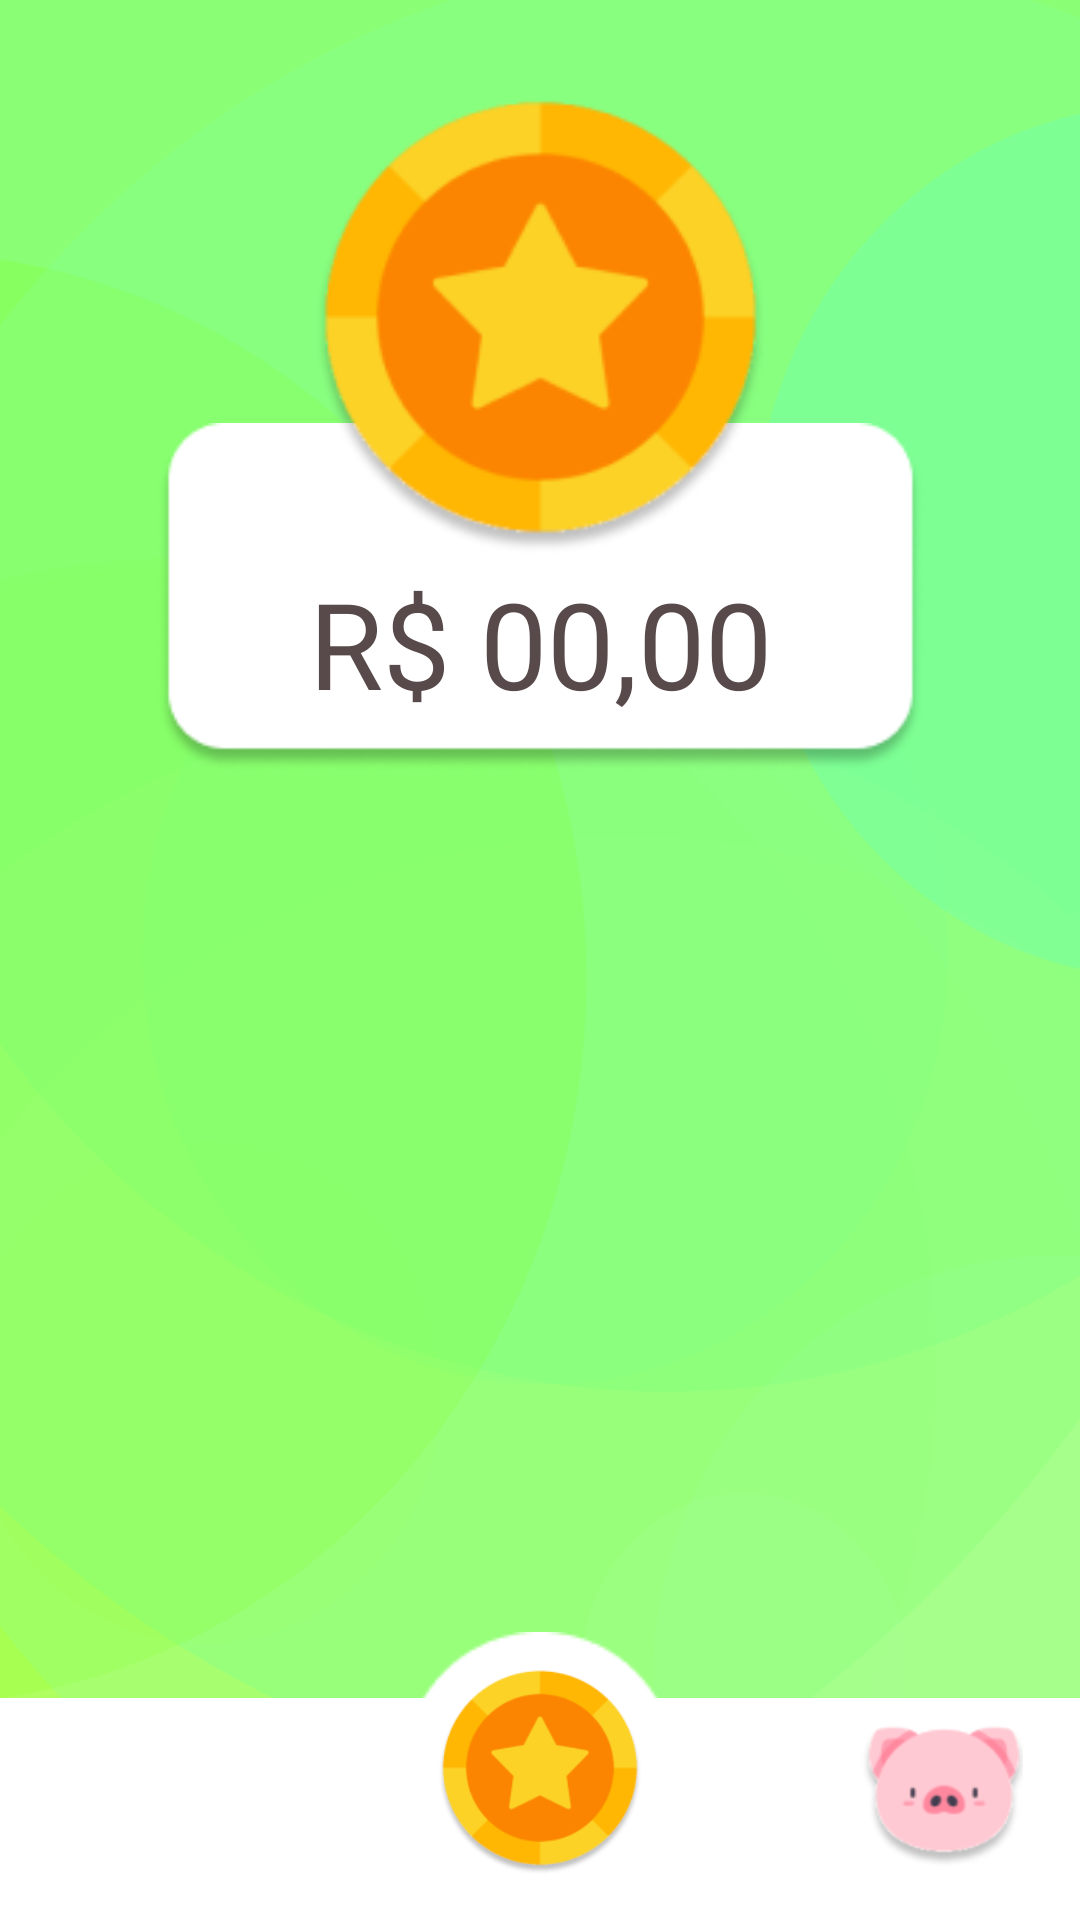

Layout XML and referenced resources for this Android screen:
<!-- AndroidManifest.xml: application theme Theme.MoneyQuest -->
<!-- res/layout/activity_treasure.xml -->
<?xml version="1.0" encoding="utf-8"?>
<androidx.constraintlayout.widget.ConstraintLayout xmlns:android="http://schemas.android.com/apk/res/android"
    xmlns:app="http://schemas.android.com/apk/res-auto"
    xmlns:tools="http://schemas.android.com/tools"
    android:layout_width="match_parent"
    android:layout_height="match_parent"
    android:background="@drawable/background"
    tools:context=".activities.TreasureActivity">

    <ImageView
        android:id="@+id/moneyBar"
        android:layout_width="265dp"
        android:layout_height="116dp"
        android:layout_marginTop="141dp"
        android:scaleType="fitCenter"
        app:layout_constraintEnd_toEndOf="parent"
        app:layout_constraintStart_toStartOf="parent"
        app:layout_constraintTop_toTopOf="parent"
        app:srcCompat="@drawable/rectangle_treasure" />

    <ImageView
        android:id="@+id/bigCoin"
        android:layout_width="155dp"
        android:layout_height="155dp"
        android:layout_marginTop="32dp"
        android:scaleType="centerCrop"
        app:layout_constraintEnd_toEndOf="parent"
        app:layout_constraintStart_toStartOf="parent"
        app:layout_constraintTop_toTopOf="parent"
        app:srcCompat="@drawable/coin_shadow" />

    <TextView
        android:id="@+id/txtTreasure"
        android:layout_width="wrap_content"
        android:layout_height="wrap_content"
        android:layout_marginBottom="16dp"
        android:fontFamily="@font/inter_bold"
        android:text="R$ 00,00"
        android:textColor="#584A4A"
        android:textSize="40sp"
        app:layout_constraintBottom_toBottomOf="@+id/moneyBar"
        app:layout_constraintEnd_toEndOf="parent"
        app:layout_constraintStart_toStartOf="parent" />

    <ImageView
        android:id="@+id/imageView7"
        android:layout_width="90dp"
        android:layout_height="90dp"
        android:layout_marginBottom="6dp"
        app:layout_constraintBottom_toBottomOf="parent"
        app:layout_constraintEnd_toEndOf="parent"
        app:layout_constraintStart_toStartOf="parent"
        app:srcCompat="@drawable/circle" />

    <ImageView
        android:id="@+id/imageView6"
        android:layout_width="1280dp"
        android:layout_height="74dp"
        app:layout_constraintBottom_toBottomOf="parent"
        app:layout_constraintEnd_toEndOf="parent"
        app:layout_constraintStart_toEndOf="@+id/missionsButton"
        app:srcCompat="@drawable/bar" />

    <ImageView
        android:id="@+id/treasureButton"
        android:layout_width="70dp"
        android:layout_height="70dp"
        android:layout_marginBottom="14dp"
        app:layout_constraintBottom_toBottomOf="parent"
        app:layout_constraintEnd_toEndOf="parent"
        app:layout_constraintStart_toStartOf="parent"
        app:srcCompat="@drawable/coin" />

    <ImageButton
        android:id="@+id/missionsButton"
        android:layout_width="54dp"
        android:layout_height="54dp"
        android:layout_marginEnd="72dp"
        android:layout_marginBottom="14dp"
        android:background="@android:color/transparent"
        android:onClick="questsScreen"
        android:padding="0dp"
        android:paddingLeft="0dp"
        android:paddingTop="0dp"
        android:paddingRight="0dp"
        android:paddingBottom="0dp"
        android:scaleType="fitXY"
        app:layout_constraintBottom_toBottomOf="parent"
        app:layout_constraintEnd_toStartOf="@+id/treasureButton"
        app:srcCompat="@drawable/compass" />

    <ImageButton
        android:id="@+id/safesButton"
        android:layout_width="54dp"
        android:layout_height="54dp"
        android:layout_marginStart="72dp"
        android:layout_marginBottom="14dp"
        android:background="@android:color/transparent"
        android:onClick="safesScreen"
        android:padding="0dp"
        android:scaleType="fitXY"
        app:layout_constraintBottom_toBottomOf="parent"
        app:layout_constraintStart_toEndOf="@+id/treasureButton"
        app:srcCompat="@drawable/pig" />

    <androidx.recyclerview.widget.RecyclerView
        android:id="@+id/recyclerView"
        android:layout_width="316dp"
        android:layout_height="0dp"
        android:layout_marginTop="25dp"
        android:layout_marginBottom="25dp"
        android:background="@android:color/transparent"
        app:layout_constraintBottom_toTopOf="@+id/imageView7"
        app:layout_constraintEnd_toEndOf="parent"
        app:layout_constraintStart_toStartOf="parent"
        app:layout_constraintTop_toBottomOf="@+id/recyclerSafes" />

    <androidx.recyclerview.widget.RecyclerView
        android:id="@+id/recyclerSafes"
        android:layout_width="316dp"
        android:layout_height="90dp"
        android:layout_marginTop="29dp"
        app:layout_constraintEnd_toEndOf="parent"
        app:layout_constraintStart_toStartOf="parent"
        app:layout_constraintTop_toBottomOf="@+id/moneyBar" />

</androidx.constraintlayout.widget.ConstraintLayout>
<!-- resources referenced by this layout -->
<resources>
  <!-- drawable background: png bitmap (drawable-hdpi, 19508 bytes) -->
  <!-- drawable bar: png bitmap (drawable, 659 bytes) -->
  <!-- drawable circle: png bitmap (drawable-anydpi-v26, 1172 bytes) -->
  <!-- drawable coin: png bitmap (drawable-anydpi-v26, 11090 bytes) -->
  <!-- drawable coin_shadow: png bitmap (drawable, 11189 bytes) -->
  <!-- drawable pig: png bitmap (drawable-anydpi-v26, 5302 bytes) -->
  <!-- drawable rectangle_treasure: png bitmap (drawable-anydpi-v26, 4601 bytes) -->
  <style name="Theme.MoneyQuest" parent="Base.Theme.MoneyQuest" />
  <style name="Base.Theme.MoneyQuest" parent="Theme.Material3.DayNight.NoActionBar">
          
          
      </style>
</resources>
